The GitHub repository PrimeshShamilka/fabric_defect_detector contains a labelled image folder "obj" with 2 categories: defect free, stain. Examples follow, each with its label.

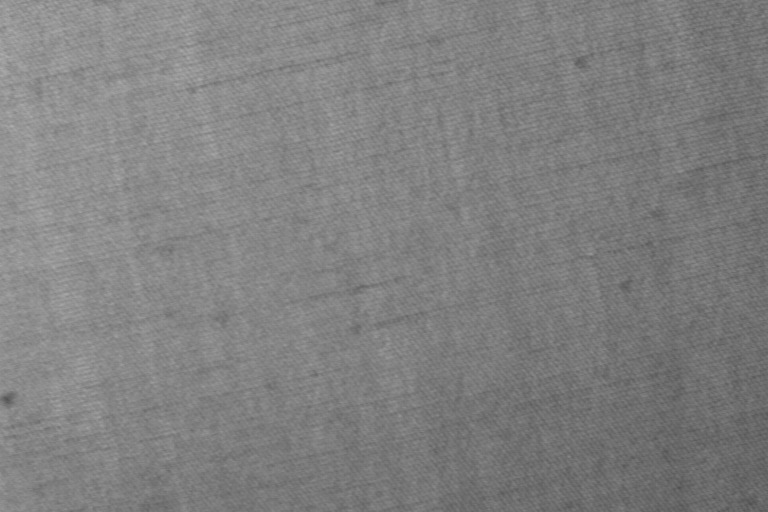
Label: defect free

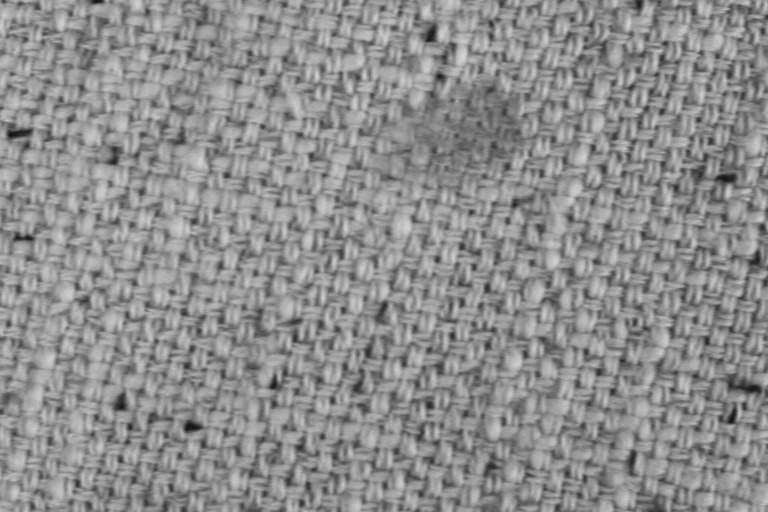
Label: stain

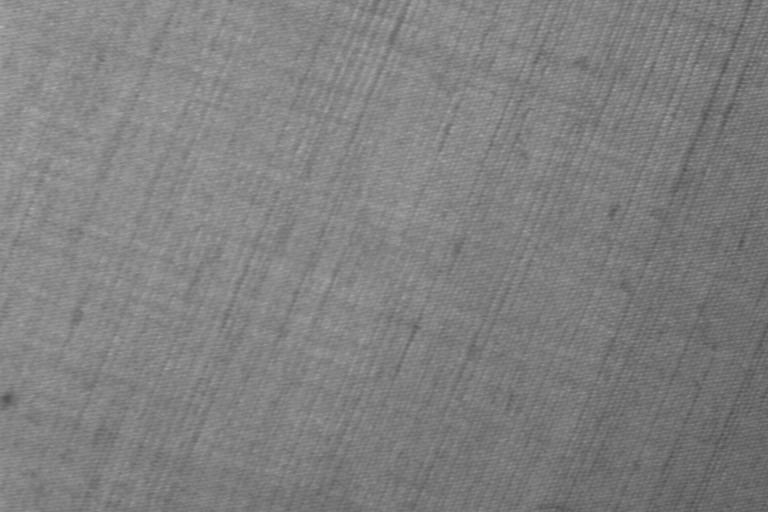
Label: defect free

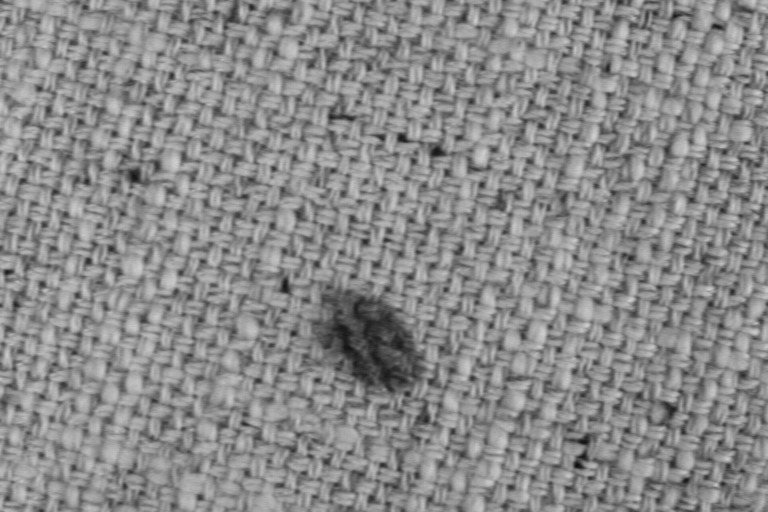
Label: stain
